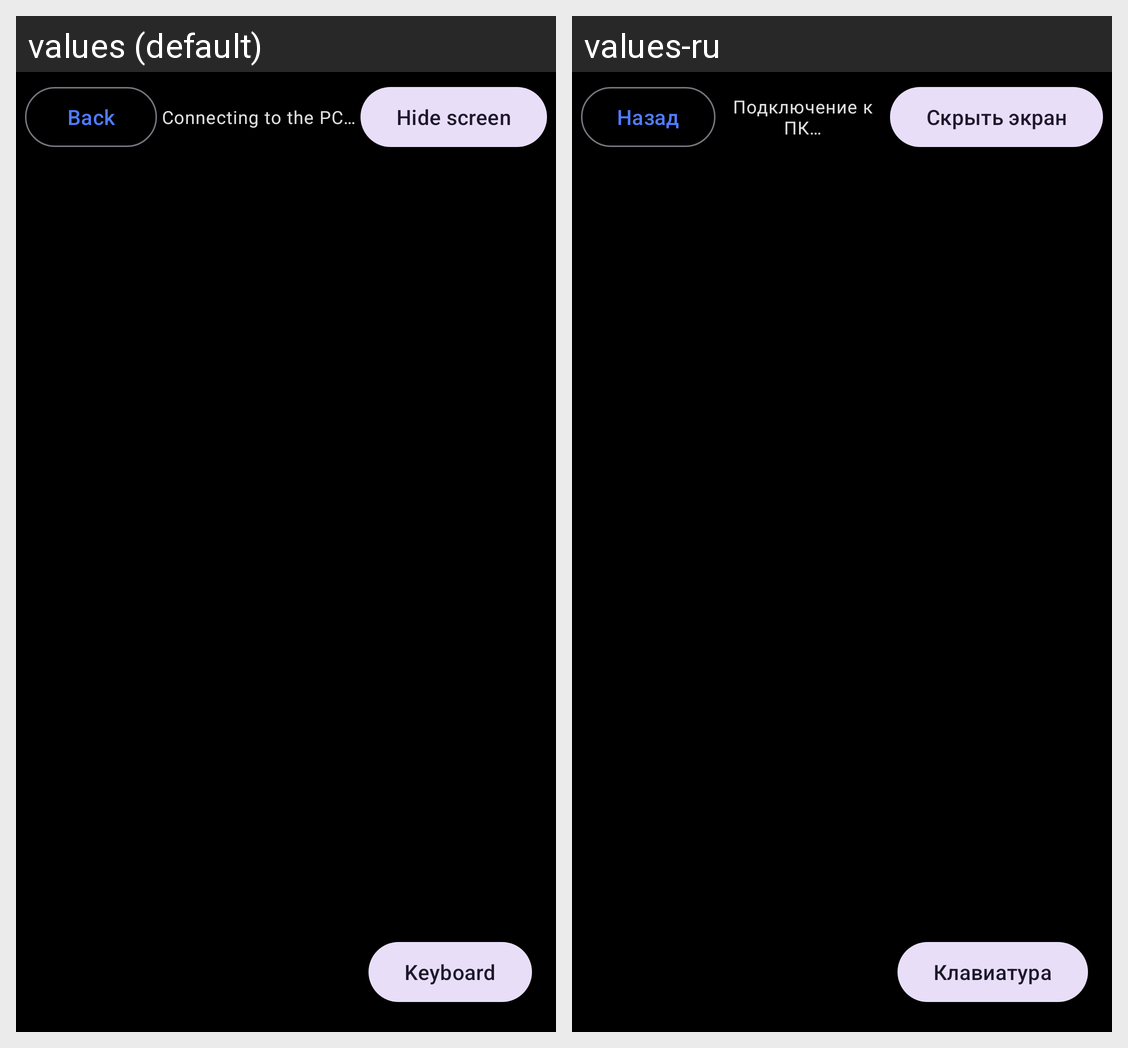

The Android screen above is rendered under two locales of the same app. Produce the string resources it draws, with the default and per-locale values.
Android screen res/layout/activity_touchpad.xml rendered under 2 locales, left to right: values (default), values-ru. Device: Nexus 5 (rendered at 1080×1920; each locale shown at half size, 540×960, under a caption strip naming it); theme Theme.PcSoundLink.
Strings drawn on this screen, with the default value and each locale's value (text and hints the layout hard-codes, and strings that could not be matched under every locale, appear in the picture but are not listed):

touchpad_close
  values: Back
  values-ru: Назад

touchpad_status_starting
  values: Connecting to the PC…
  values-ru: Подключение к ПК…

touchpad_hide_preview
  values: Hide screen
  values-ru: Скрыть экран

touchpad_keyboard
  values: Keyboard
  values-ru: Клавиатура
